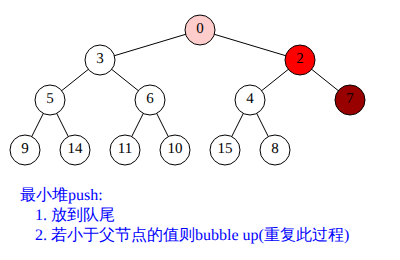
t = 0.00 s
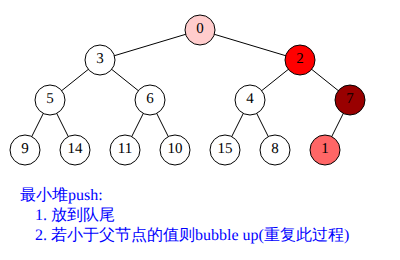
t = 1.00 s
t = 2.00 s: frame unchanged from t = 1.00 s, image omitted
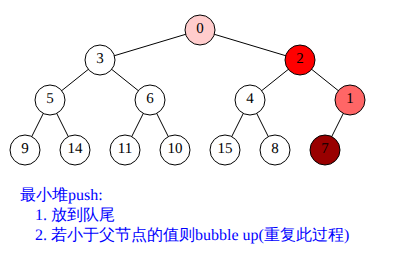
t = 3.00 s
t = 4.00 s: frame unchanged from t = 3.00 s, image omitted
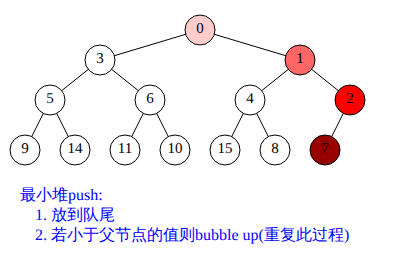
t = 5.00 s

The animated SVG that drew these frames (rendered in a browser with its animation timeline set to each time). Animation: 6 SMIL elements (animateMotion=4,set=2); one cycle of 5.00 s.

<svg xmlns="http://www.w3.org/2000/svg" width="400" height="260" style="background-color: rgb(255, 255, 255);">

	<!-- 所有的树枝 -->
	<g stroke="black" stroke-width="1">
		<!-- 第一层的树枝 -->
		<line x1="100" y1="60" x2="200" y2="30" />
		<line x1="300" y1="60" x2="200" y2="30" />

		<!-- 第二层的树枝 -->
		<line x1="100" y1="60" x2="50" y2="100" />
		<line x1="150" y1="100" x2="100" y2="60" />
		<line x1="250" y1="100" x2="300" y2="60" />
		<line x1="350" y1="100" x2="300" y2="60" />

		<!-- 第三层的树枝 -->
		<line x1="25" y1="150" x2="50" y2="100" />
		<line x1="75" y1="150" x2="50" y2="100" />
		<line x1="125" y1="150" x2="150" y2="100" />
		<line x1="175" y1="150" x2="150" y2="100" />
		<line x1="225" y1="150" x2="250" y2="100" />
		<line x1="275" y1="150" x2="250" y2="100" />

		<!-- 新增树枝 -->
		<line x1="325" y1="150" x2="350" y2="100" visibility="hidden">
			<set attributeName="visibility" to="visible" begin="1s" />
		</line>
	</g>

	<!-- 第一层节点 -->
	<g transform="translate(200 30)">
		<circle r="15" fill="#FFCCCC" stroke="black" />
		<text font-size="15" text-anchor="middle" dominant-baseline="middle">
			0</text>
	</g>

	<!-- 第二层节点 -->
	<g transform="translate(100 60)">
		<circle r="15" fill="white" stroke="black" />
		<text font-size="15" text-anchor="middle" dominant-baseline="middle">3</text>
	</g>
	<g transform="translate(300 60)">
		<circle r="15" fill="#FF0000" stroke="black" />
		<text font-size="15" text-anchor="middle" dominant-baseline="middle">2</text>
		<animateMotion path="M0,0 L50,40" begin="4s" dur="1s" fill="freeze" />
	</g>

	<!-- 第三层节点 -->
	<g transform="translate(50 100)">
		<circle r="15" fill="white" stroke="black" />
		<text font-size="15" text-anchor="middle" dominant-baseline="middle">5</text>
	</g>
	<g transform="translate(150 100)">
		<circle r="15" fill="white" stroke="black" />
		<text font-size="15" text-anchor="middle" dominant-baseline="middle">6</text>
	</g>
	<g transform="translate(250 100)">
		<circle r="15" fill="white" stroke="black" />
		<text font-size="15" text-anchor="middle" dominant-baseline="middle">4</text>
	</g>
	<g transform="translate(350 100)">
		<circle r="15" fill="#990000" stroke="black" />
		<text font-size="15" text-anchor="middle" dominant-baseline="middle">7</text>
		<animateMotion path="M0,0 L-25,50" begin="2s" dur="1s" fill="freeze" />
	</g>

	<!-- 第四层节点 -->
	<g transform="translate(25 150)">
		<circle r="15" fill="white" stroke="black" />
		<text font-size="15" text-anchor="middle" dominant-baseline="middle">9</text>
	</g>
	<g transform="translate(75 150)">
		<circle r="15" fill="white" stroke="black" />
		<text font-size="15" text-anchor="middle" dominant-baseline="middle">14</text>
	</g>
	<g transform="translate(125 150)">
		<circle r="15" fill="white" stroke="black" />
		<text font-size="15" text-anchor="middle" dominant-baseline="middle">11</text>
	</g>
	<g transform="translate(175 150)">
		<circle r="15" fill="white" stroke="black" />
		<text font-size="15" text-anchor="middle" dominant-baseline="middle">10</text>
	</g>
	<g transform="translate(225 150)">
		<circle r="15" fill="white" stroke="black" />
		<text font-size="15" text-anchor="middle" dominant-baseline="middle">15</text>
	</g>
	<g transform="translate(275 150)">
		<circle r="15" fill="white" stroke="black" />
		<text font-size="15" text-anchor="middle" dominant-baseline="middle">8</text>
	</g>

	<!-- 最后一个节点 -->
	<g transform="translate(325 150)" visibility="hidden">
		<circle id="c" r="15" fill="#FF6666" stroke="black" />
		<text id="t" font-size="15" text-anchor="middle" dominant-baseline="middle">1</text>

		<set attributeName="visibility" to="visible" begin="1s" />
		<animateMotion path="M0,0 L25,-50" begin="2s" dur="1s" fill="freeze" />
		<animateMotion path="M25,-50 L-25,-90" begin="4s" dur="1s" fill="freeze" />
	</g>

	<text x="20" y="200" fill="blue">最小堆push:</text>
	<text x="35" y="220" fill="blue">1. 放到队尾</text>
	<text x="35" y="240" fill="blue">2. 若小于父节点的值则bubble up(重复此过程)</text>

</svg>